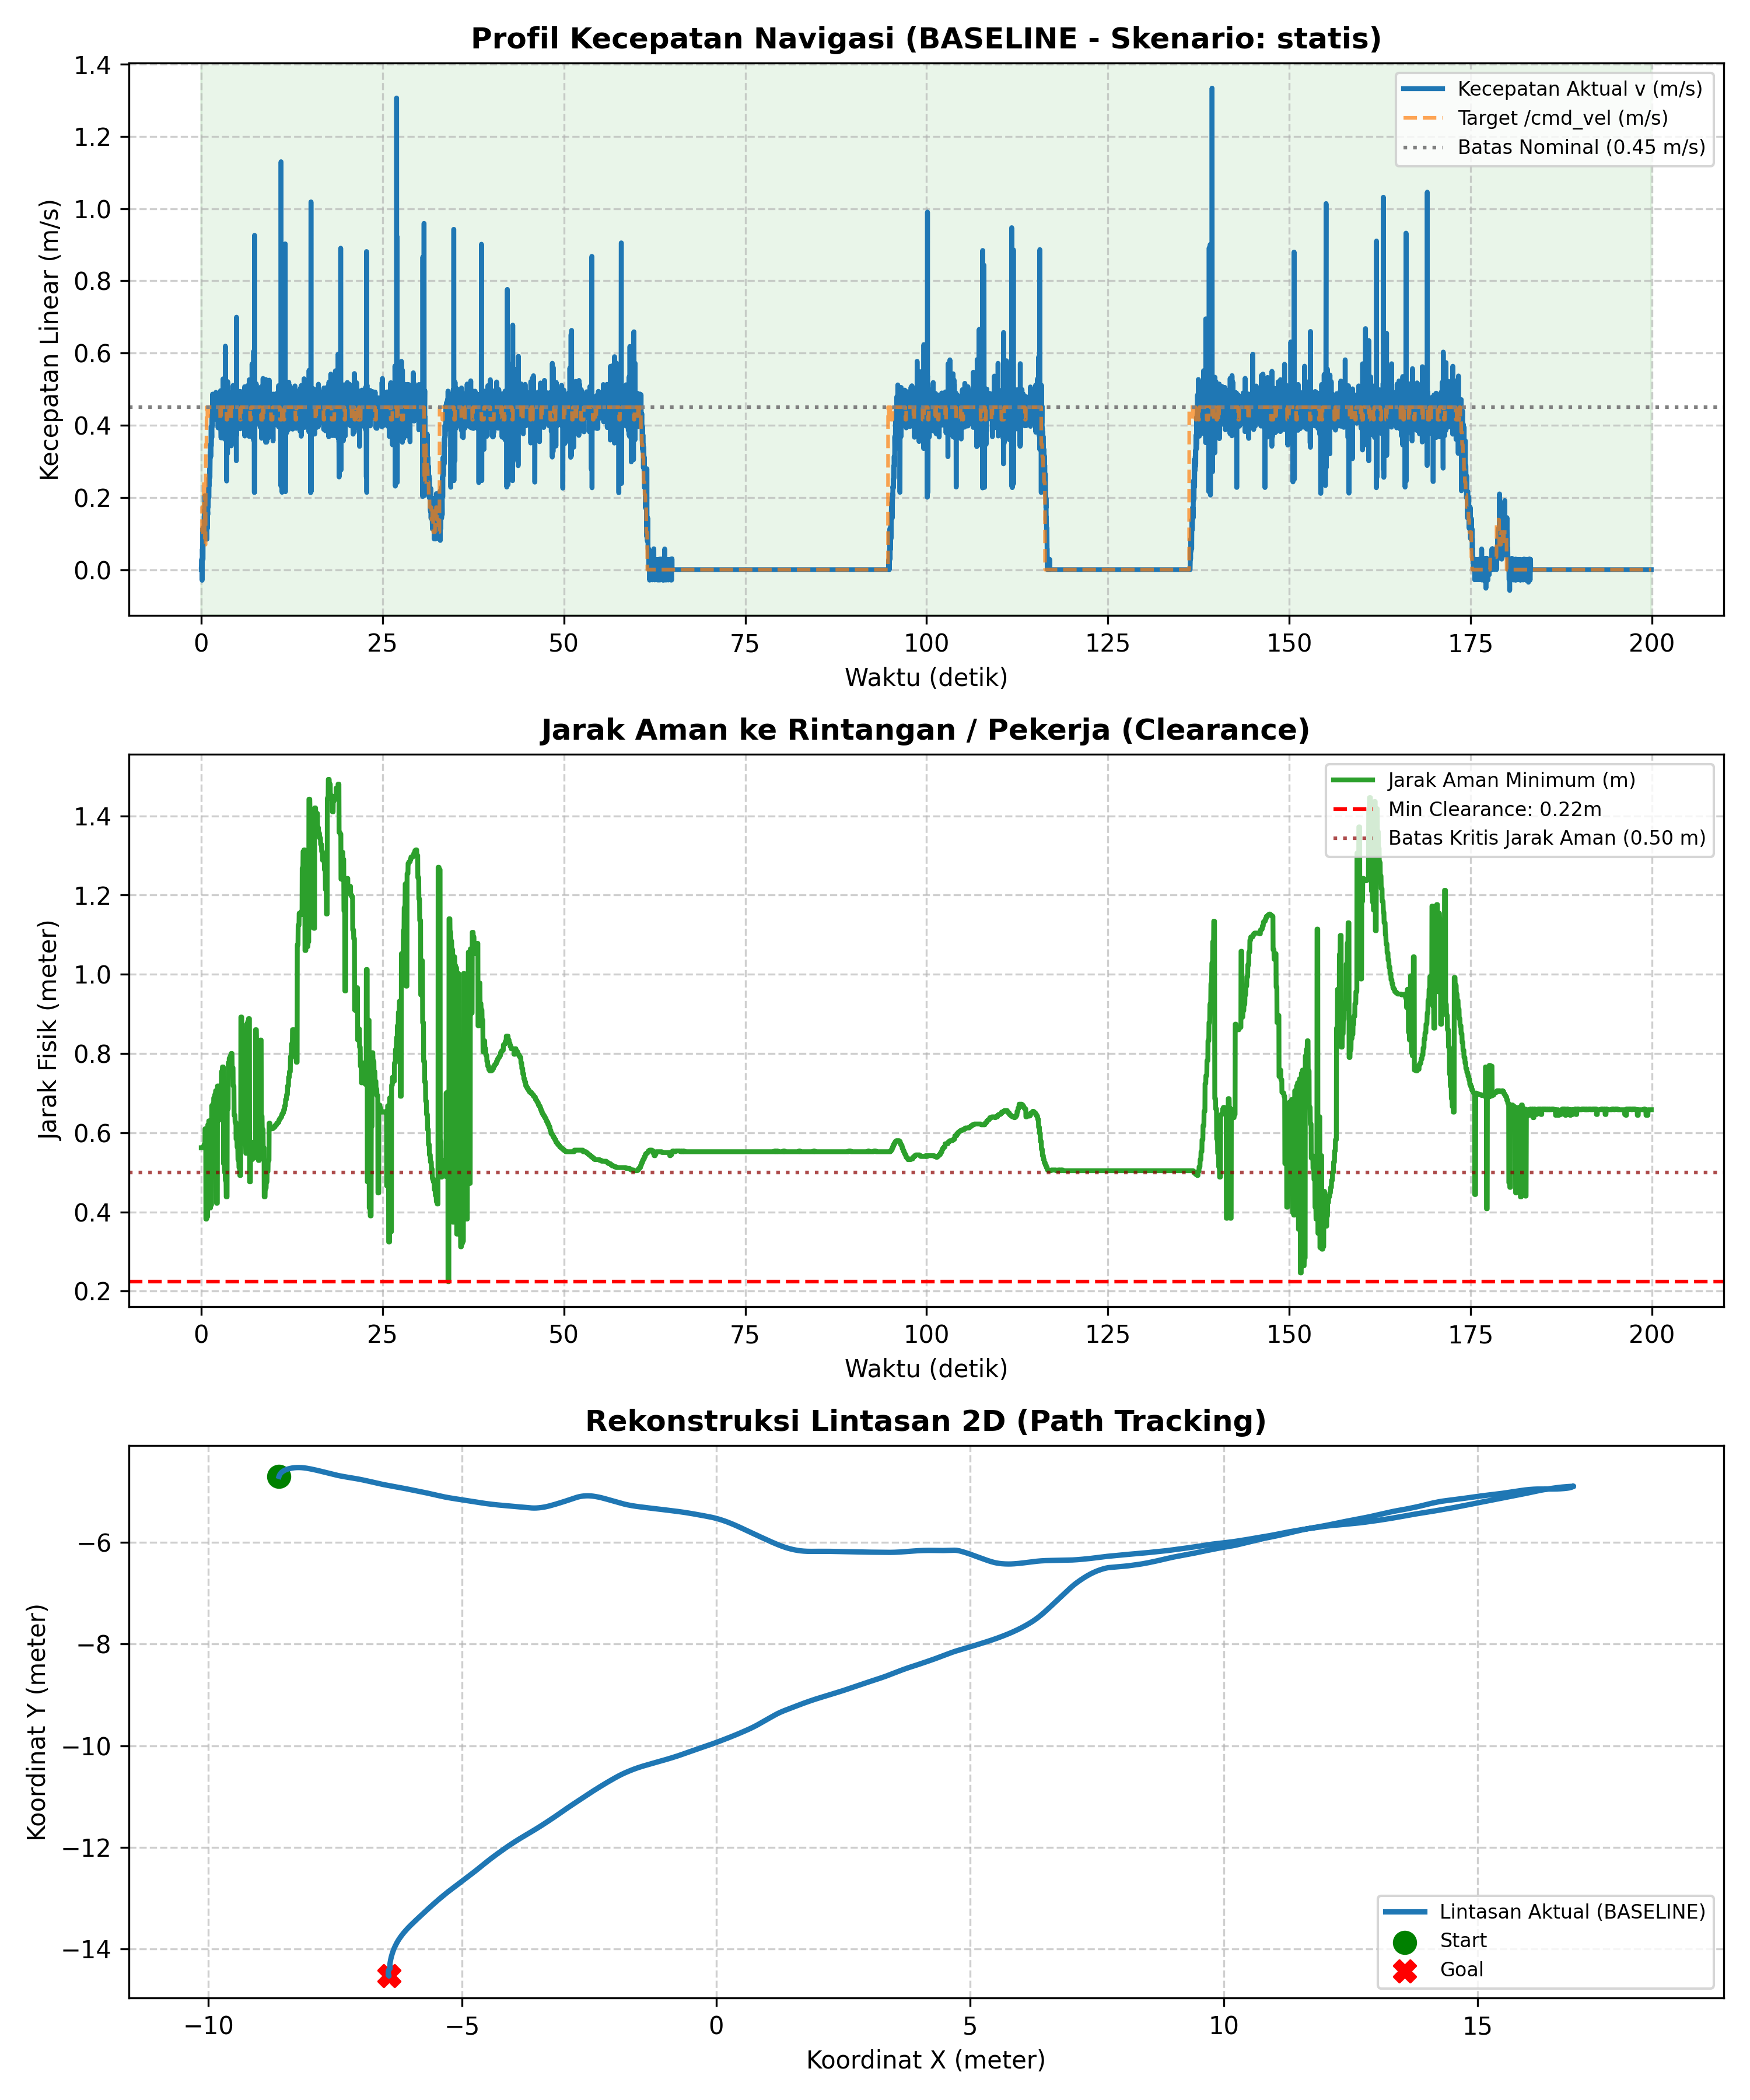

Data behind this chart, as committed beside it:
# ======================================…
# EVALUASI KINERJA NAVIGASI SKRIPSI AMR-…
# 7 Metrik Evaluasi Sesuai Proposal Subb…
# Mode            : BASELINE
# Skenario        : statis
# Label           : uji_1
# Tanggal         : 2026-11-16 20:05:04
# 1. Status/Succ  : BERHASIL (Goal Reach…, Tanpa Tabrakan)
# 2. Path Length  : 52.170 m
# 3. Travel Time  : 199.92 s
# 4. Smoothness   : 23.444 rad
# 5. Avg Exec Time: 20.01 ms (50.0 Hz)
# 6. Min Clear    : 0.224 m
# 7. Path Dev     : 13.084 m
# (Tambahan) V_avg: 0.263 m/s | V_max: 1…
# ======================================…
time_s, pos_x, pos_y, yaw_deg, v_actual, w_actual, v_cmd, w_cmd, human_state, clearance_m
0.000, -8.609, -4.697, 77.71, 0.000, 0.000, 0.104, -0.800, NORMAL, 0.562
0.020, -8.609, -4.697, 77.71, 0.000, 0.000, 0.104, -0.800, NORMAL, 0.562
0.040, -8.609, -4.697, 77.71, 0.000, 0.000, 0.104, -0.800, NORMAL, 0.562
0.060, -8.609, -4.697, 77.28, 0.029, -0.376, 0.104, -0.800, NORMAL, 0.562
0.079, -8.609, -4.697, 76.71, 0.000, -0.494, 0.104, -0.800, NORMAL, 0.562
0.103, -8.609, -4.696, 76.29, 0.028, -0.366, 0.104, -0.800, NORMAL, 0.562
0.120, -8.609, -4.697, 75.57, -0.029, -0.644, 0.173, -0.800, NORMAL, 0.562
0.140, -8.608, -4.696, 74.72, 0.056, -0.734, 0.173, -0.800, NORMAL, 0.562
0.160, -8.608, -4.694, 73.87, 0.057, -0.751, 0.173, -0.800, NORMAL, 0.562
0.181, -8.608, -4.694, 73.15, 0.028, -0.613, 0.173, -0.800, NORMAL, 0.562
0.201, -8.608, -4.693, 72.30, 0.057, -0.740, 0.173, -0.800, NORMAL, 0.562
0.220, -8.607, -4.691, 71.45, 0.115, -0.756, 0.173, -0.800, NORMAL, 0.562
0.240, -8.607, -4.69, 70.73, 0.028, -0.608, 0.173, -0.800, NORMAL, 0.564
0.260, -8.606, -4.689, 69.74, 0.086, -0.877, 0.173, -0.800, NORMAL, 0.564
0.281, -8.606, -4.687, 69.03, 0.086, -0.624, 0.173, -0.800, NORMAL, 0.564
0.300, -8.605, -4.685, 68.17, 0.116, -0.760, 0.173, -0.800, NORMAL, 0.564
0.320, -8.604, -4.683, 67.32, 0.111, -0.727, 0.173, -0.800, NORMAL, 0.564
0.339, -8.603, -4.681, 66.46, 0.115, -0.752, 0.173, -0.800, NORMAL, 0.564
0.365, -8.602, -4.678, 65.61, 0.092, -0.604, 0.242, -0.800, NORMAL, 0.564
0.381, -8.602, -4.678, 65.61, 0.092, -0.604, 0.242, -0.800, NORMAL, 0.570
0.403, -8.6, -4.674, 63.76, 0.144, -0.910, 0.242, -0.800, NORMAL, 0.570
0.425, -8.598, -4.671, 62.91, 0.166, -0.723, 0.242, -0.800, NORMAL, 0.570
0.443, -8.597, -4.668, 61.91, 0.145, -0.887, 0.242, -0.800, NORMAL, 0.570
0.463, -8.595, -4.665, 61.06, 0.166, -0.725, 0.242, -0.800, NORMAL, 0.570
0.485, -8.594, -4.663, 60.34, 0.147, -0.643, 0.069, -0.800, NORMAL, 0.570
0.506, -8.592, -4.659, 59.35, 0.205, -0.895, 0.069, -0.800, NORMAL, 0.570
0.524, -8.59, -4.656, 58.49, 0.167, -0.731, 0.069, -0.800, NORMAL, 0.610
0.544, -8.588, -4.654, 57.64, 0.170, -0.742, 0.069, -0.800, NORMAL, 0.610
0.565, -8.587, -4.651, 56.79, 0.171, -0.749, 0.069, -0.800, NORMAL, 0.610
0.585, -8.585, -4.648, 55.65, 0.171, -0.995, 0.069, -0.800, NORMAL, 0.610
0.602, -8.583, -4.645, 54.79, 0.174, -0.758, 0.069, -0.800, NORMAL, 0.610
0.620, -8.581, -4.643, 54.08, 0.141, -0.617, 0.346, -0.800, NORMAL, 0.610
0.639, -8.579, -4.64, 53.09, 0.140, -0.858, 0.346, -0.800, NORMAL, 0.382
0.661, -8.578, -4.639, 52.23, 0.115, -0.750, 0.346, -0.800, NORMAL, 0.382
0.680, -8.577, -4.637, 51.38, 0.113, -0.738, 0.346, -0.800, NORMAL, 0.382
0.700, -8.575, -4.635, 50.52, 0.117, -0.765, 0.346, -0.800, NORMAL, 0.382
0.720, -8.574, -4.633, 49.39, 0.112, -0.976, 0.346, -0.800, NORMAL, 0.382
0.740, -8.572, -4.631, 48.53, 0.172, -0.750, 0.450, -0.800, NORMAL, 0.382
0.763, -8.57, -4.629, 47.54, 0.142, -0.870, 0.450, -0.800, NORMAL, 0.388
0.781, -8.569, -4.627, 46.54, 0.084, -0.859, 0.450, -0.800, NORMAL, 0.388
0.799, -8.567, -4.626, 45.69, 0.116, -0.763, 0.450, -0.800, NORMAL, 0.388
0.820, -8.565, -4.623, 44.83, 0.167, -0.731, 0.450, -0.800, NORMAL, 0.388
0.840, -8.563, -4.622, 43.98, 0.113, -0.742, 0.450, -0.800, NORMAL, 0.388
0.862, -8.561, -4.62, 42.98, 0.141, -0.863, 0.415, -0.800, NORMAL, 0.388
... 9,950 more rows
